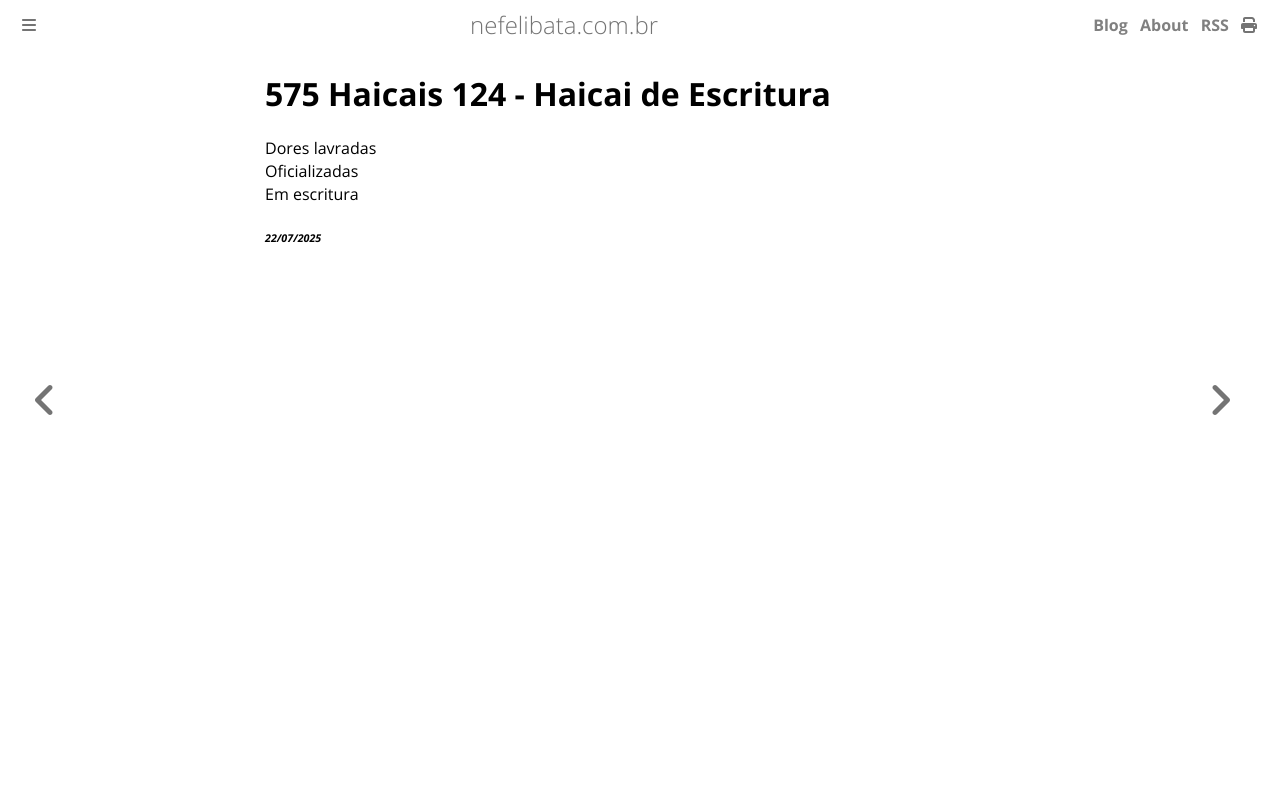

repository: ameopoema/nefelibata · page: 2025-07-22-Haicai_de_Escritura.html · generator: mdbook

# 575 Haicais 124 - Haicai de Escritura  
Dores lavradas  
Oficializadas  
Em escritura  


###### *22/07/2025*  
&nbsp;<br>
&nbsp;<br>
&nbsp;<br>
&nbsp;<br>
&nbsp;<br>
